Labelled photos from "images", an image-classification folder in lesliemayer/catalogImages. The possible labels are: cloud, cloud version 1, no cloud, no cloud version 1.

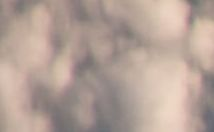
Label: cloud

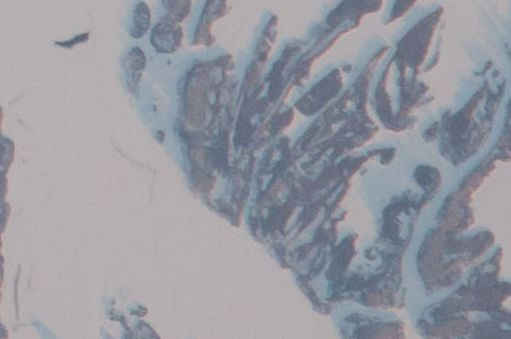
Label: no cloud

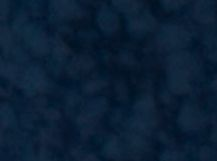
Label: cloud

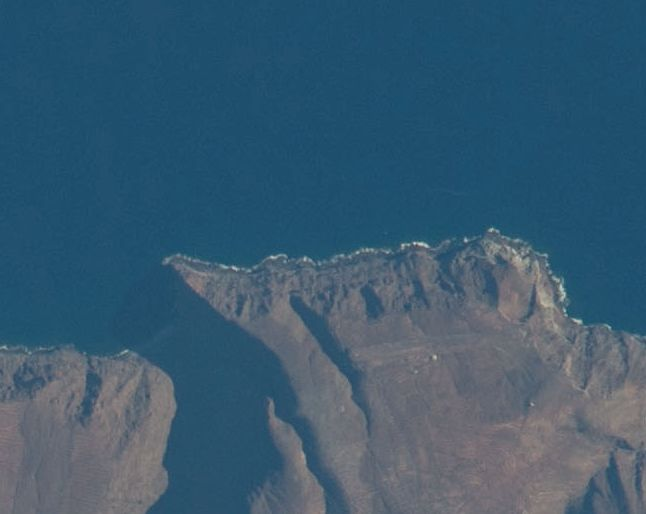
Label: no cloud

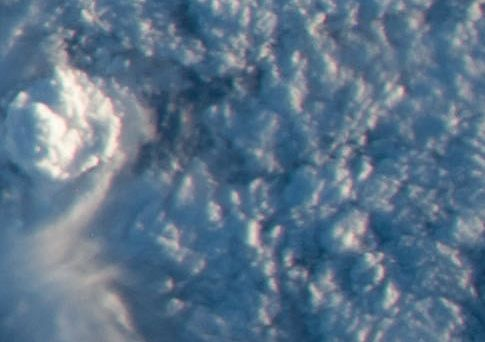
Label: cloud

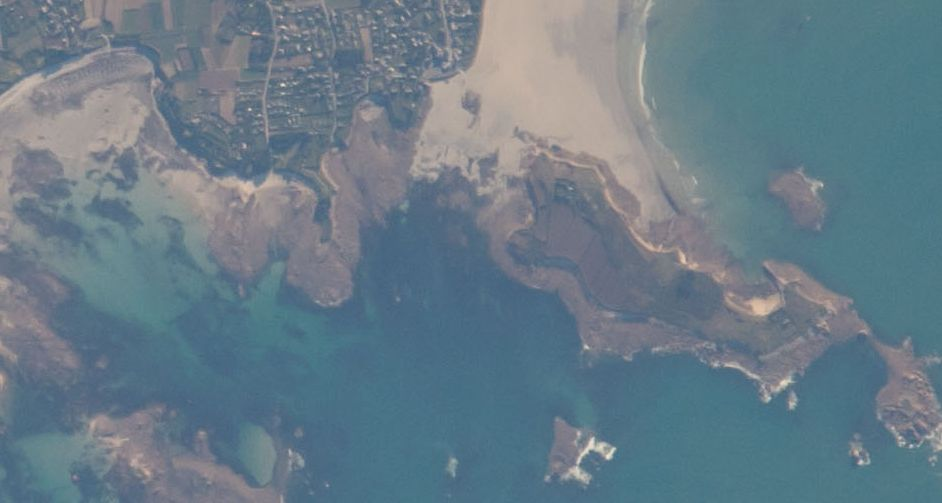
Label: no cloud
